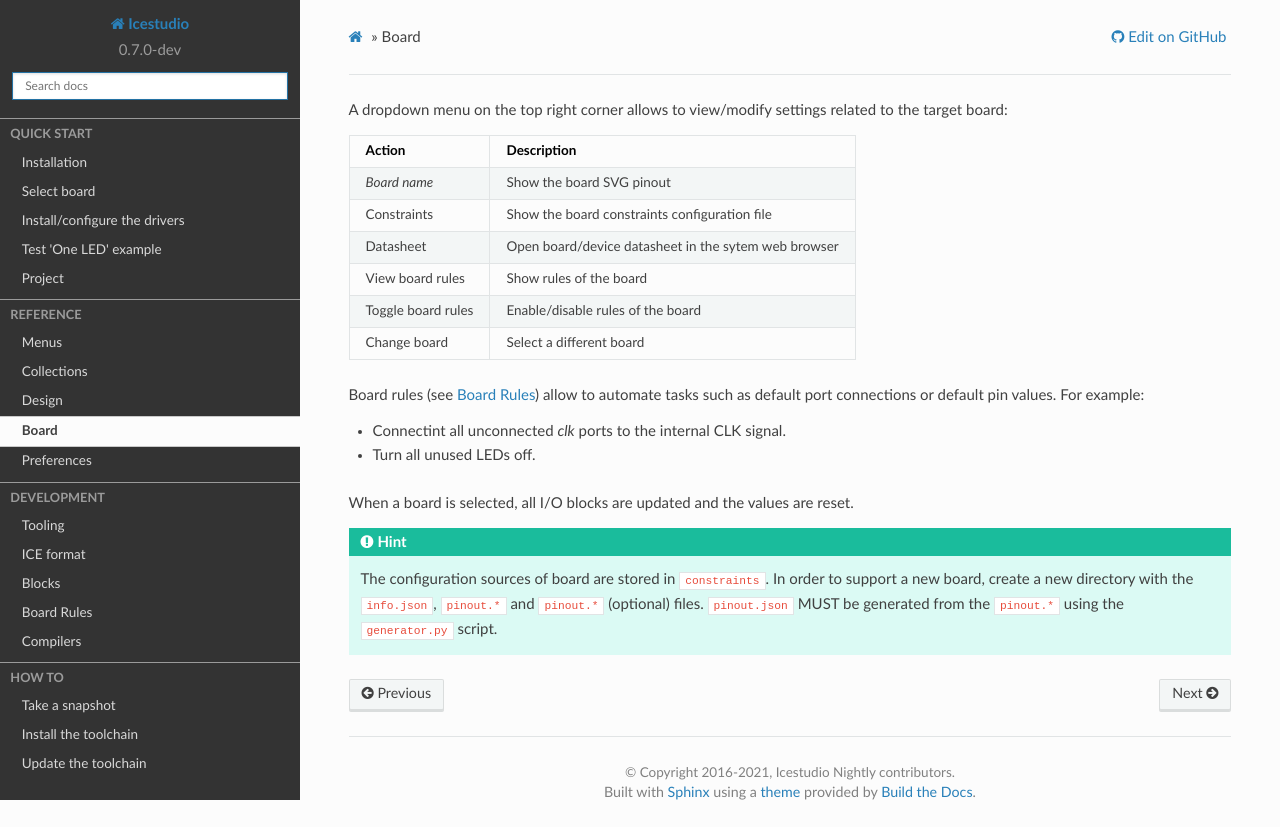

repository: juanmard/icestudio · page: reference/board.html · generator: sphinx

.. _board:

Board
=====

A dropdown menu on the top right corner allows to view/modify settings related to the target board:

+--------------------+------------------------------------------------------+
|   Action           |             Description                              |
+====================+======================================================+
| *Board name*       | Show the board SVG pinout                            |
+--------------------+------------------------------------------------------+
| Constraints        | Show the board constraints configuration file        |
+--------------------+------------------------------------------------------+
| Datasheet          | Open board/device datasheet in the sytem web browser |
+--------------------+------------------------------------------------------+
| View board rules   | Show rules of the board                              |
+--------------------+------------------------------------------------------+
| Toggle board rules | Enable/disable rules of the board                    |
+--------------------+------------------------------------------------------+
| Change board       | Select a different board                             |
+--------------------+------------------------------------------------------+

Board rules (see :ref:`rules`) allow to automate tasks such as default port connections or default pin values. For example:

* Connectint all unconnected *clk* ports to the internal CLK signal.
* Turn all unused LEDs off.

When a board is selected, all I/O blocks are updated and the values are reset.

.. hint:: The configuration sources of board are stored in ``app/resources/boards``. In order to support a new board, create a new directory with the ``info.json``, ``pinout.*`` and ``pinout.*`` (optional) files. ``pinout.json`` MUST be generated from the ``pinout.*`` using the ``generator.py`` script.
